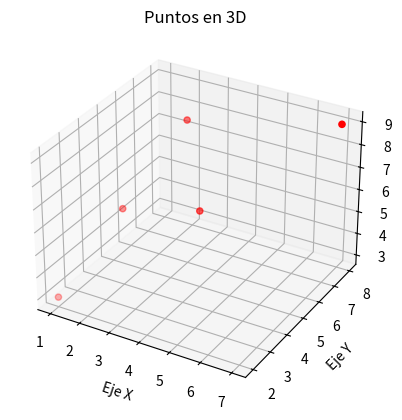

Source code (Python):
import matplotlib.pyplot as plt
from mpl_toolkits.mplot3d import Axes3D

# Datos de ejemplo: puntos (x, y, z)
points = [
    (1, 2, 3),
    (4, 5, 6),
    (7, 8, 9),
    (2, 4, 6),
    (3, 6, 9)
]

# Separar los puntos en listas de coordenadas x, y, z
x_coords = [point[0] for point in points]
y_coords = [point[1] for point in points]
z_coords = [point[2] for point in points]

# Crear una figura y un objeto 3D
fig = plt.figure()
ax = fig.add_subplot(111, projection='3d')

# Graficar los puntos en 3D
ax.scatter(x_coords, y_coords, z_coords, c='r', marker='o')  # Color rojo, marcador círculo

# Etiquetas de los ejes
ax.set_xlabel('Eje X')
ax.set_ylabel('Eje Y')
ax.set_zlabel('Eje Z')

# Título del gráfico
ax.set_title('Puntos en 3D')

# Mostrar el gráfico
plt.show()
